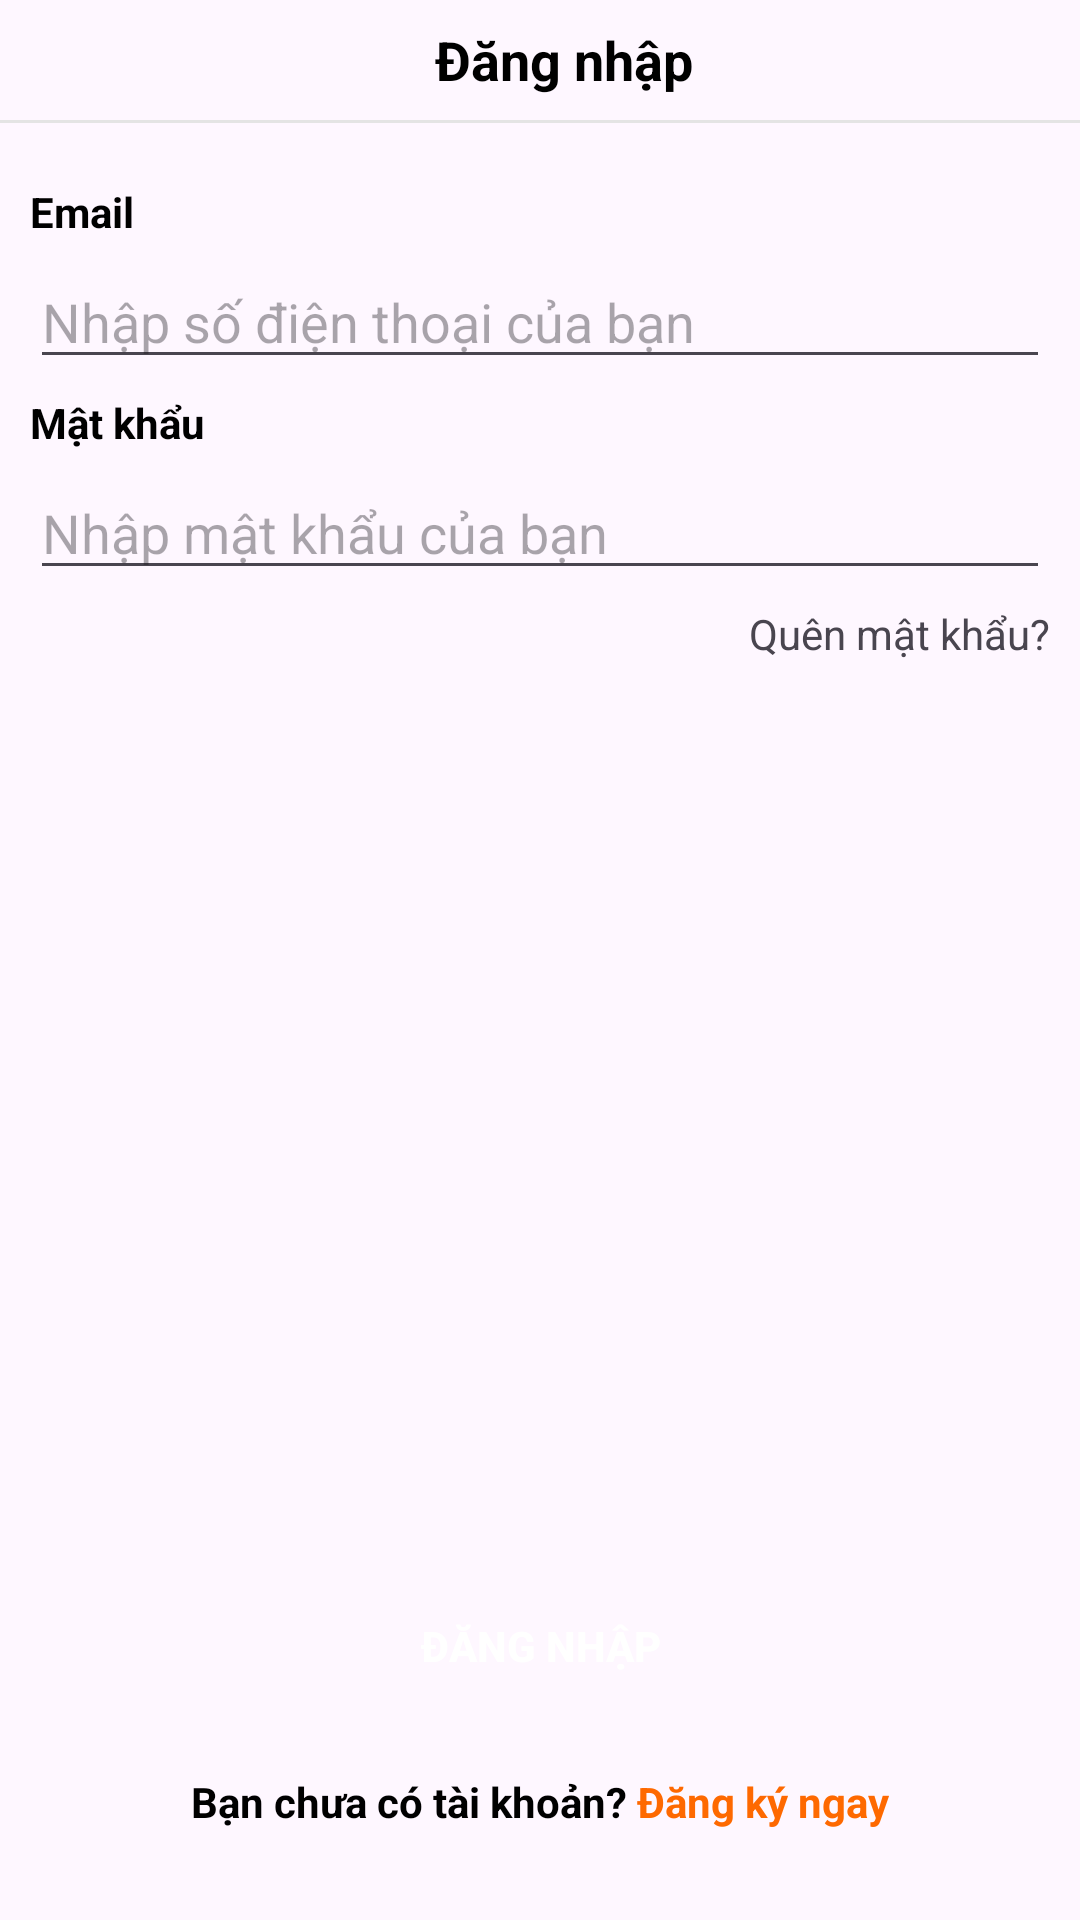

Layout XML and referenced resources for this Android screen:
<!-- AndroidManifest.xml: application theme Theme.BookingAppNoran -->
<!-- res/layout/activity_login.xml -->
<?xml version="1.0" encoding="utf-8"?>
<androidx.constraintlayout.widget.ConstraintLayout xmlns:android="http://schemas.android.com/apk/res/android"
    xmlns:app="http://schemas.android.com/apk/res-auto"
    xmlns:tools="http://schemas.android.com/tools"
    android:layout_width="match_parent"
    android:layout_height="match_parent"
    tools:context=".Verification.LoginActivity">

    <Toolbar
        android:id="@+id/toolbar"
        android:layout_width="0dp"
        android:layout_height="40dp"
        android:elevation="4dp"
        android:theme="@style/ThemeOverlay.AppCompat.Dark.ActionBar"
        app:layout_constraintEnd_toEndOf="parent"
        app:layout_constraintStart_toStartOf="parent"
        app:layout_constraintTop_toTopOf="parent">

        <TextView
            android:id="@+id/tvTitle"
            android:layout_width="match_parent"
            android:layout_height="wrap_content"
            android:gravity="center"
            android:text="Đăng nhập"
            android:textColor="@color/black"
            android:textSize="18sp"
            android:textStyle="bold"
            tools:layout_editor_absoluteX="16dp"
            tools:layout_editor_absoluteY="23dp" />

    </Toolbar>

    <View
        android:id="@+id/view"
        android:layout_width="match_parent"
        android:layout_height="1dp"
        android:background="#e4e4e4"
        app:layout_constraintTop_toBottomOf="@+id/toolbar"

        />

    <LinearLayout
        android:layout_width="match_parent"
        android:layout_height="wrap_content"
        android:layout_marginLeft="10dp"
        android:layout_marginRight="10dp"
        android:orientation="vertical"
        app:layout_constraintTop_toBottomOf="@+id/view">

        <TextView
            android:layout_width="match_parent"
            android:layout_height="wrap_content"
            android:layout_marginTop="20dp"
            android:text="Email"
            android:textColor="@color/black"
            android:textStyle="bold">

        </TextView>

        <EditText
            android:id="@+id/edtPhone"
            android:layout_width="match_parent"
            android:layout_height="wrap_content"
            android:layout_marginTop="5dp"
            android:hint="Nhập số điện thoại của bạn"></EditText>

        <TextView
            android:layout_width="match_parent"
            android:layout_height="wrap_content"
            android:layout_marginTop="5dp"
            android:text="Mật khẩu"
            android:textColor="@color/black"
            android:textStyle="bold">

        </TextView>

        <EditText
            android:id="@+id/edtPassword"
            android:layout_width="match_parent"
            android:layout_height="wrap_content"
            android:layout_marginTop="5dp"
            android:inputType="textPassword"
            android:hint="Nhập mật khẩu của bạn"></EditText>

        <TextView
            android:layout_width="wrap_content"
            android:layout_height="wrap_content"
            android:layout_gravity="right"
            android:layout_marginTop="5dp"
            android:layout_marginBottom="5dp"
            android:text="Quên mật khẩu?">

        </TextView>

    </LinearLayout>

    <Button
        android:id="@+id/btnLogin"
        android:layout_width="match_parent"
        android:layout_height="45dp"
        android:layout_marginLeft="10dp"
        android:layout_marginTop="20dp"
        app:layout_constraintBottom_toTopOf="@+id/dangki"
        android:layout_marginRight="10dp"
        android:background="@drawable/background_btn"
        android:text="Đăng nhập"
        android:textColor="@color/white"
        android:layout_marginBottom="20dp"
        android:textStyle="bold" />

    <LinearLayout
        android:id="@+id/dangki"
        android:layout_width="match_parent"
        android:layout_height="wrap_content"
        android:gravity="center"
        android:orientation="horizontal"
        app:layout_constraintBottom_toBottomOf="parent"
        android:layout_marginBottom="30dp"
        >

        <TextView
            android:layout_width="wrap_content"
            android:layout_height="wrap_content"
            android:text="Bạn chưa có tài khoản?"
            android:textColor="@color/black"
            android:textStyle="bold">

        </TextView>

        <TextView
            android:id="@+id/dangkingay"
            android:layout_width="wrap_content"
            android:layout_height="wrap_content"
            android:text=" Đăng ký ngay"
            android:textColor="@color/orange"
            android:textStyle="bold">

        </TextView>
    </LinearLayout>


</androidx.constraintlayout.widget.ConstraintLayout>
<!-- resources referenced by this layout -->
<resources>
  <color name="black">#FF000000</color>
  <color name="orange">#FE6900</color>
  <color name="white">#FFFFFFFF</color>
  <style name="Theme.BookingAppNoran" parent="Base.Theme.BookingAppNoran" />
  <style name="Base.Theme.BookingAppNoran" parent="Theme.Material3.DayNight.NoActionBar">
          
          
      </style>
</resources>
